Run: headless pygame with SDL's dummy video driver; simulated clock (each Clock.tick advances the game by its frame time, no real sleeping); random seed 0; keys injected as events and as key.get_pressed() state; no mouse input.
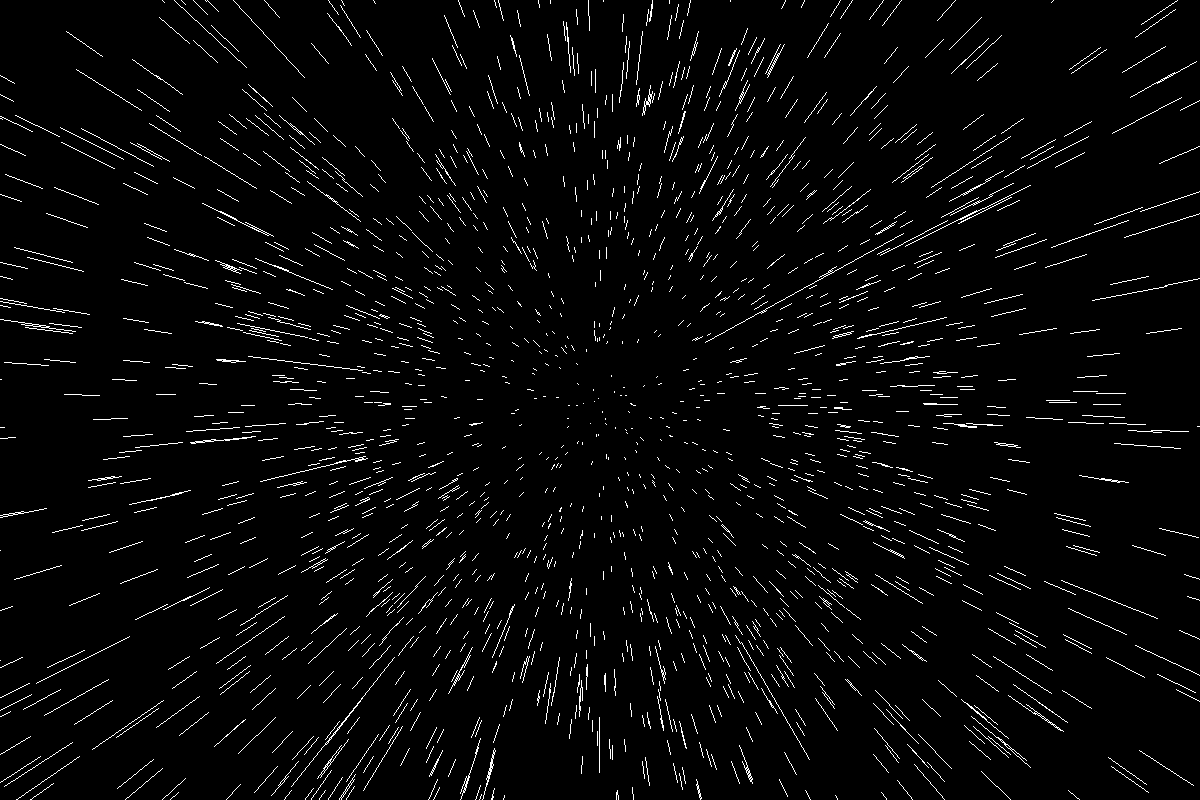
Frame 1 of 4 · flips 1–60 · no input
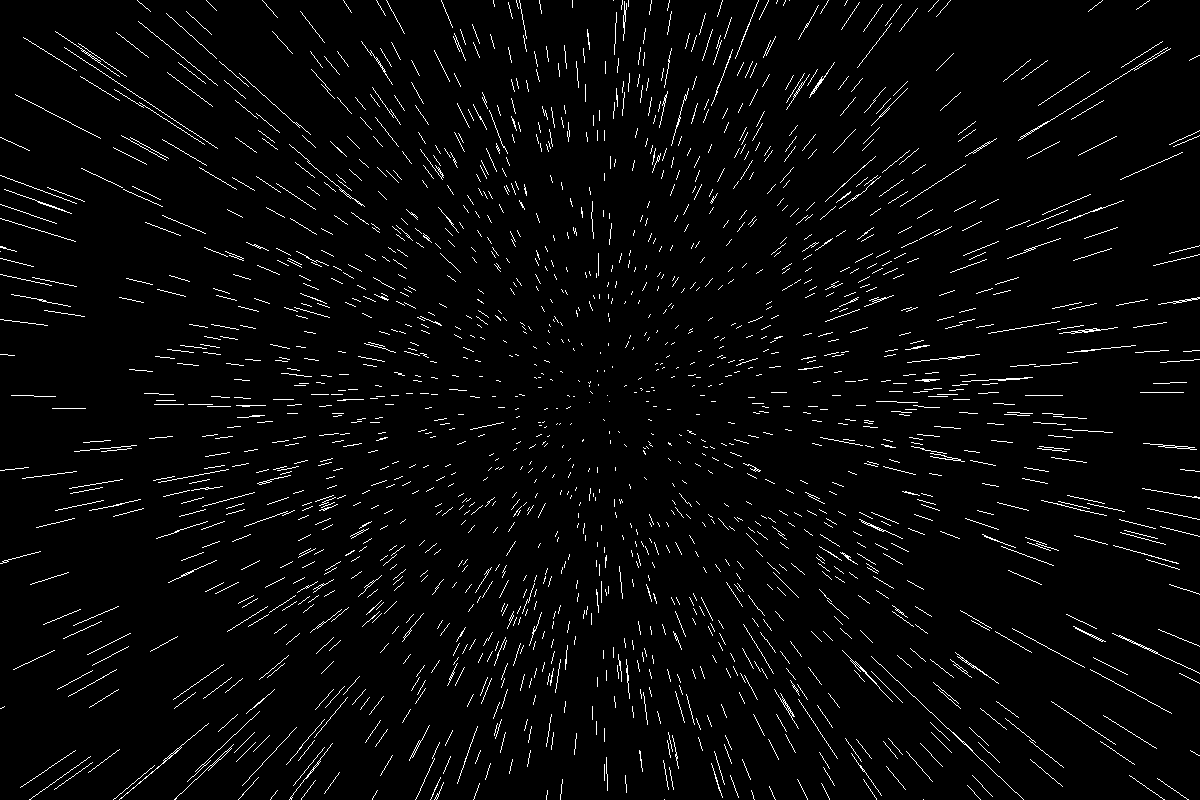
Frame 2 of 4 · flips 61–180 · tapped SPACE, RETURN · held RIGHT (→), D
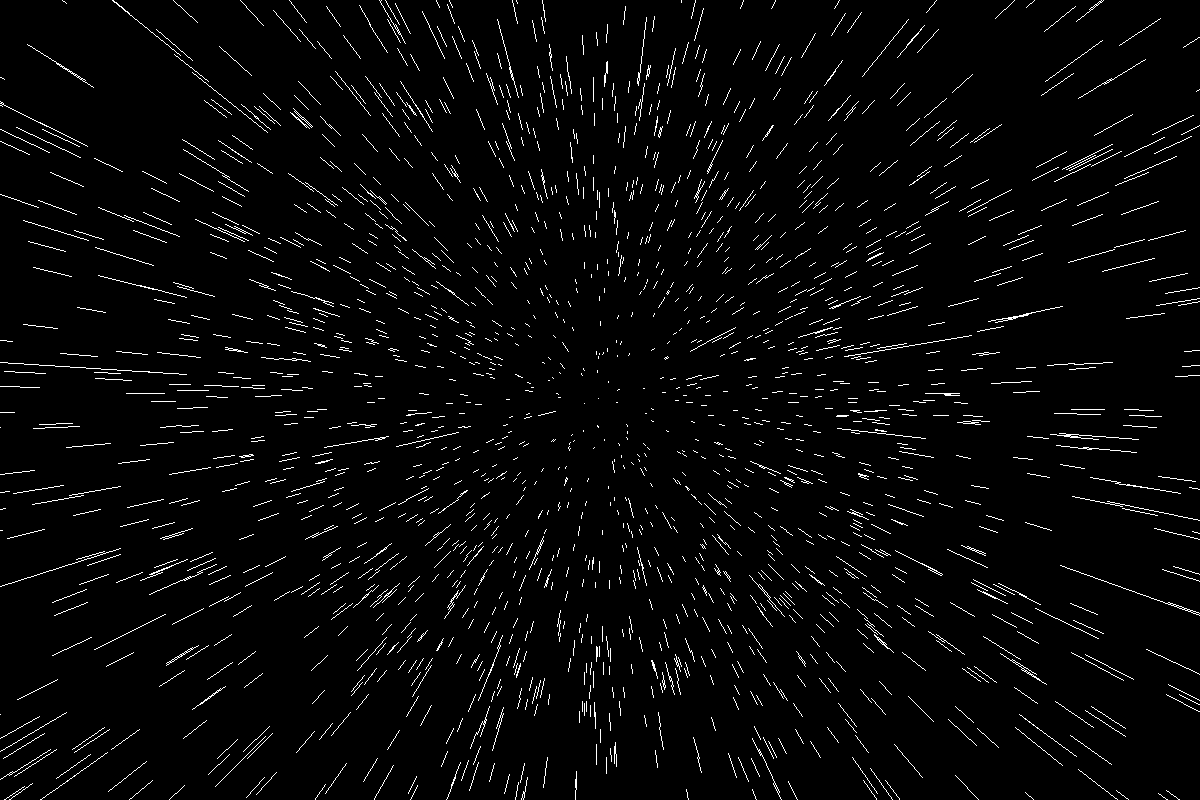
Frame 3 of 4 · flips 181–300 · held DOWN (↓), S
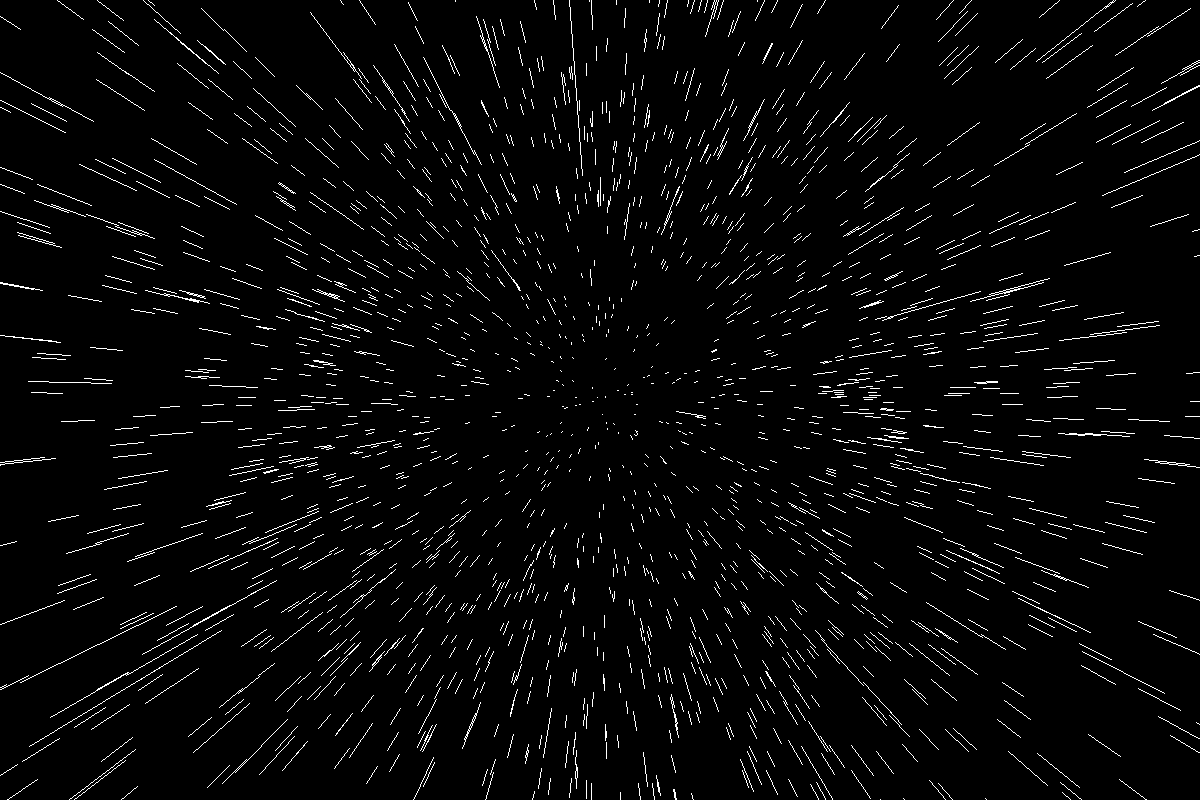
Frame 4 of 4 · flips 301–420 · held LEFT (←), A, UP (↑), W

The pygame program that drew these frames:

import pygame
from pygame.math import Vector2, Vector3
from pygame.rect import Rect
from pygame.color import Color
import math
import random


# config:
FRAMERATE = 60
SCREEN_SIZE = Vector2(1200, 800)

MAX_DIST = 100
SPEED = 20
SPREAD = 10000
TAIL = 3
FOV = 3
N_PARTICLES = 3000



# pygame init:
pygame.init()
screen = pygame.display.set_mode(SCREEN_SIZE)
pygame.display.set_caption("")


# definitions:
def perspective_project(v: Vector3, fov: float) -> Vector2:
	'''Project a Vector3 into screen space with perspective, assuming camera is looking along +Z'''
	if v.z <= 0:
		return Vector2(0, 0)
	return (v.xy / v.z * fov) + (SCREEN_SIZE / 2)

class Camera:
	pos: Vector3
	facing: Vector3

	def __init__(self, pos: Vector3, facing: Vector3 = Vector3(0, 0, 1)):
		self.pos = pos
		self.facing = facing.normalize()

	def set_angle(self, angle: Vector3):
		self.facing = Vector3(0, 0, 1).rotate_rad(1, angle)

	def rotate(self, angle: Vector3):
		self.facing.rotate_ip_rad(1, angle)

	def set_facing(self, facing: Vector3):
		self.facing = facing.normalize()

	def project(self, v: Vector3) -> Vector3:
		'''Project a Vector3 into the camera's space'''
		#TODO!
		# return v.project(self.facing)
		return v

class Particle:
	pos: Vector3
	vel: Vector3
	color: Color

	def __init__(self, pos: Vector3, vel: Vector3, color: Color):
		self.pos = pos
		self.vel = vel
		self.color = color

	def update(self, delta: float, surface: pygame.Surface, camera: Camera):
		self.pos += self.vel * delta
		if self.pos.z < 0:
			self.pos.z = MAX_DIST

		view_pos = perspective_project(camera.project(self.pos), FOV)
		tail_view_pos = perspective_project(camera.project(self.pos + Vector3(0, 0, TAIL)), FOV)

		pygame.draw.line(surface, self.color, view_pos, tail_view_pos)


def main():
	# game setup:
	clock = pygame.time.Clock()

	camera = Camera(Vector3(0, 0, 0))

	particles: list[Particle] = []
	for _ in range(N_PARTICLES):
		# generate random point within circle
		point = Vector2((random.random() - 0.5) * SPREAD * 2, (random.random() - 0.5) * SPREAD * 2)
		while point.length() > SPREAD:
			point = Vector2((random.random() - 0.5) * SPREAD * 2, (random.random() - 0.5) * SPREAD * 2)

		particles.append(
			Particle(
				Vector3(point.x, point.y, random.random() * MAX_DIST), 
				Vector3(0, 0, -SPEED),
				Color((255, 255, 255))
			)
		)

	# main loop:
	running = True
	while running:
		delta = clock.tick(FRAMERATE) / 1000

		# input:
		for event in pygame.event.get():
			if event.type == pygame.QUIT:
				running = False

		# draw:
		screen.fill("#000000")

		for p in particles:
			p.update(delta, screen, camera)

		pygame.display.flip()

if __name__ == "__main__":
	main()
